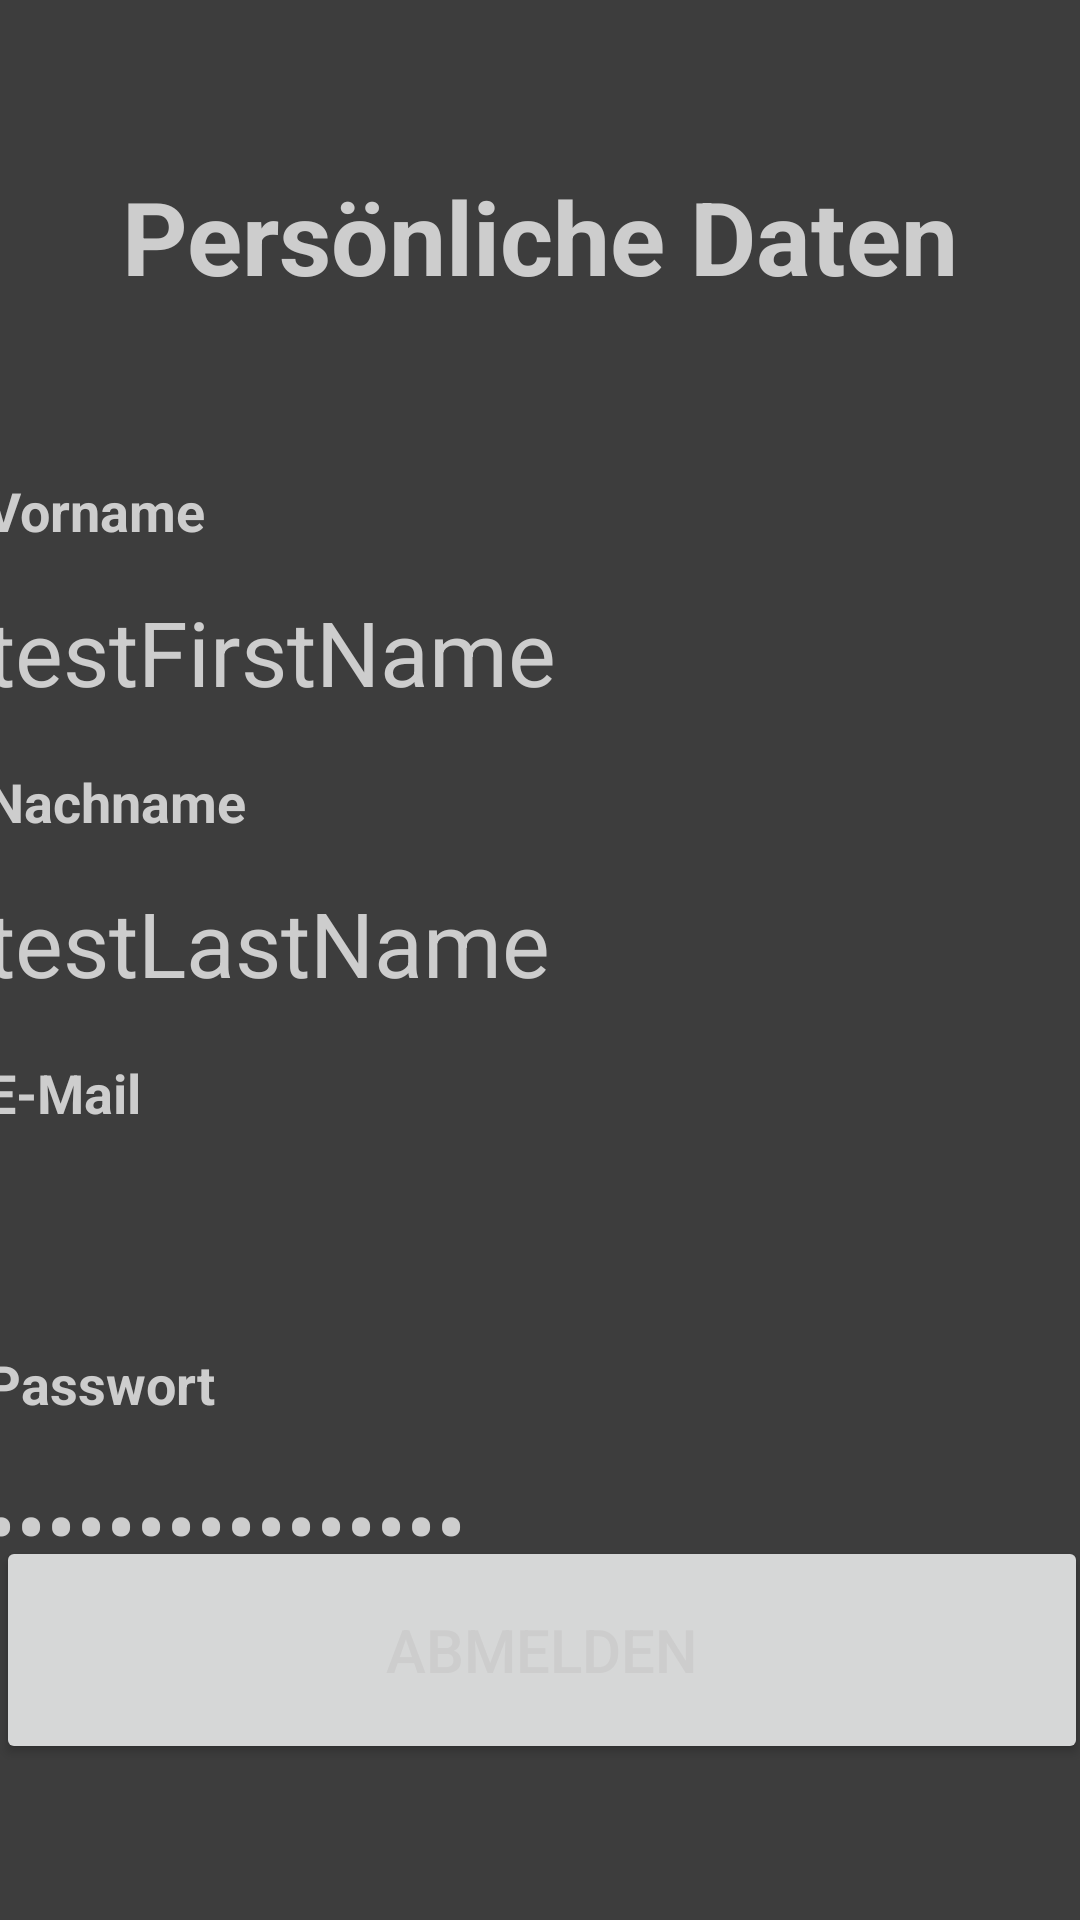

Layout XML and referenced resources for this Android screen:
<!-- AndroidManifest.xml: application theme Theme.SIM -->
<!-- res/layout/activity_personal_infos.xml -->
<?xml version="1.0" encoding="utf-8"?>
<androidx.constraintlayout.widget.ConstraintLayout xmlns:android="http://schemas.android.com/apk/res/android"
    xmlns:app="http://schemas.android.com/apk/res-auto"
    xmlns:tools="http://schemas.android.com/tools"
    android:layout_width="match_parent"
    android:layout_height="match_parent"
    tools:context=".PersonalActivity">

    <TextView
        android:id="@+id/personalInfos"
        android:layout_width="290dp"
        android:layout_height="54dp"
        android:layout_marginTop="56dp"
        android:text="Persönliche Daten"
        android:textAlignment="center"
        android:textSize="34sp"
        android:textStyle="bold"
        app:layout_constraintEnd_toEndOf="parent"
        app:layout_constraintStart_toStartOf="parent"
        app:layout_constraintTop_toTopOf="parent" />

    <TextView
        android:id="@+id/LabelFirstName"
        android:layout_width="115dp"
        android:layout_height="27dp"
        android:layout_marginBottom="12dp"
        android:text="Vorname"
        android:textSize="18sp"
        android:textStyle="bold"
        app:layout_constraintBottom_toTopOf="@+id/showInfosFirstName"
        app:layout_constraintStart_toStartOf="@+id/showInfosFirstName" />

    <TextView
        android:id="@+id/showInfosFirstName"
        android:layout_width="370dp"
        android:layout_height="45dp"
        android:layout_marginTop="87dp"
        android:text="testFirstName"
        android:textSize="30sp"
        app:layout_constraintEnd_toEndOf="parent"
        app:layout_constraintHorizontal_bias="0.512"
        app:layout_constraintStart_toStartOf="parent"
        app:layout_constraintTop_toBottomOf="@+id/personalInfos" />

    <TextView
        android:id="@+id/labelLastName"
        android:layout_width="115dp"
        android:layout_height="27dp"
        android:layout_marginBottom="12dp"
        android:text="Nachname"
        android:textSize="18sp"
        android:textStyle="bold"
        app:layout_constraintBottom_toTopOf="@+id/showInfosLastName"
        app:layout_constraintStart_toStartOf="@+id/showInfosLastName" />

    <TextView
        android:id="@+id/showInfosLastName"
        android:layout_width="370dp"
        android:layout_height="45dp"
        android:layout_marginTop="52dp"
        android:text="testLastName"
        android:textSize="30sp"
        app:layout_constraintEnd_toEndOf="@+id/showInfosFirstName"
        app:layout_constraintHorizontal_bias="0.487"
        app:layout_constraintStart_toStartOf="@+id/showInfosFirstName"
        app:layout_constraintTop_toBottomOf="@+id/showInfosFirstName" />

    <TextView
        android:id="@+id/labelUserName"
        android:layout_width="115dp"
        android:layout_height="27dp"
        android:layout_marginBottom="12dp"
        android:text="E-Mail"
        android:textSize="18sp"
        android:textStyle="bold"
        app:layout_constraintBottom_toTopOf="@+id/showInfosUsername"
        app:layout_constraintStart_toStartOf="@+id/showInfosUsername" />

    <TextView
        android:id="@+id/showInfosUsername"
        android:layout_width="370dp"
        android:layout_height="45dp"
        android:layout_marginTop="52dp"
        android:textSize="30sp"
        app:layout_constraintEnd_toEndOf="@+id/showInfosLastName"
        app:layout_constraintHorizontal_bias="0.487"
        app:layout_constraintStart_toStartOf="@+id/showInfosLastName"
        app:layout_constraintTop_toBottomOf="@+id/showInfosLastName" />

    <TextView
        android:id="@+id/labelPassword"
        android:layout_width="115dp"
        android:layout_height="27dp"
        android:layout_marginBottom="12dp"
        android:text="Passwort"
        android:textSize="18sp"
        android:textStyle="bold"
        app:layout_constraintBottom_toTopOf="@+id/showInfosPassword"
        app:layout_constraintStart_toStartOf="@+id/showInfosPassword" />

    <TextView
        android:id="@+id/showInfosPassword"
        android:layout_width="370dp"
        android:layout_height="45dp"
        android:layout_marginTop="52dp"
        android:inputType="textPassword"
        android:text="testUserPassword"
        android:textSize="30sp"
        app:layout_constraintEnd_toEndOf="@+id/showInfosUsername"
        app:layout_constraintHorizontal_bias="0.487"
        app:layout_constraintStart_toStartOf="@+id/showInfosUsername"
        app:layout_constraintTop_toBottomOf="@+id/showInfosUsername" />

    <Button
        android:id="@+id/btnLogOut"
        android:layout_width="364dp"
        android:layout_height="76dp"
        android:layout_marginBottom="52dp"
        android:text="Abmelden"
        android:textSize="20sp"
        app:layout_constraintBottom_toBottomOf="parent"
        app:layout_constraintEnd_toEndOf="parent"
        app:layout_constraintHorizontal_bias="0.489"
        app:layout_constraintStart_toStartOf="parent" />

</androidx.constraintlayout.widget.ConstraintLayout>
<!-- resources referenced by this layout -->
<resources>
  <style name="Theme.SIM" parent="Theme.MaterialComponents.Light.DarkActionBar">
          
          <item name="colorPrimary">@color/purple_500</item>
          <item name="colorPrimaryVariant">@color/purple_700</item>
          <item name="colorOnPrimary">@color/white</item>
          
          <item name="colorSecondary">@color/purple_500</item>
          <item name="colorSecondaryVariant">@color/purple_700</item>
          <item name="colorOnSecondary">@color/black</item>
          
          <item name="android:statusBarColor">?attr/colorPrimary</item> --&gt;
          <item name="android:colorBackground">@color/backdrop_grey_day</item>
          <item name="android:textColorPrimary">@color/day_text</item>
          <item name="android:textColorSecondary"> @color/day_text</item>
          <item name="android:textColorTertiary"> @color/day_text</item>
          <item name="android:textColorHint"> @color/day_text</item>
          <item name="android:iconTint">@color/day_text</item>
  
          
      </style>
  <color name="purple_500">#FF003D</color>
  <color name="purple_700">#AE0006</color>
  <color name="white">#FFFFFFFF</color>
  <color name="black">#FF000000</color>
  <color name="backdrop_grey_day">#3D3D3D</color>
  <color name="day_text">#CDCDCD</color>
</resources>
